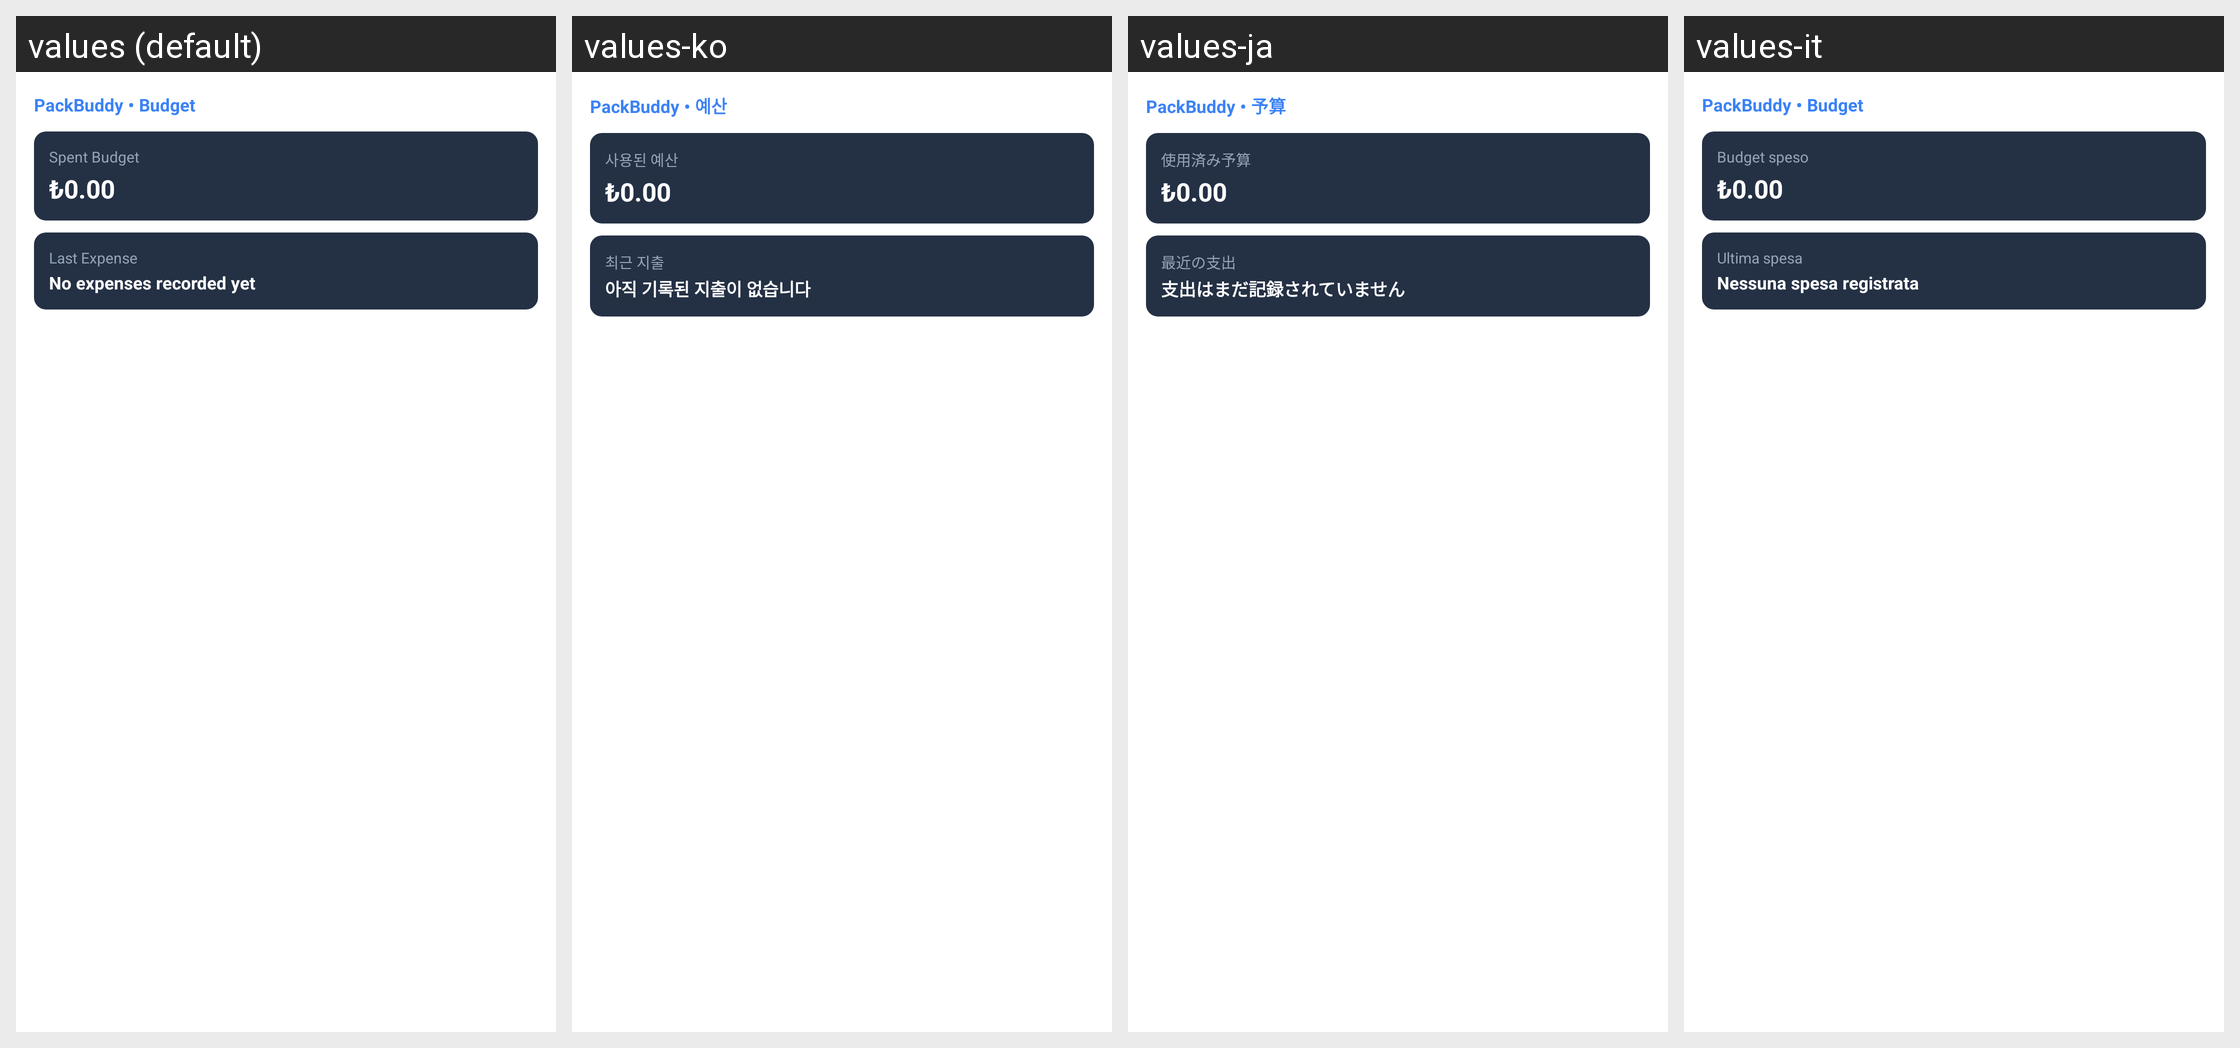

Here is an Android app screen in its default locale and in the app's own translations. Write out the translated-string differences for the strings that appear on this screen.
Android screen res/layout/packbuddy_expense_large.xml rendered under 4 locales, left to right: values (default), values-ko, values-ja, values-it. Device: Nexus 5 (rendered at 1080×1920; each locale shown at half size, 540×960, under a caption strip naming it); theme Theme.MaterialComponents.DayNight.NoActionBar.
Other locales in the repository, not shown: values-ar, values-de, values-el, values-es, values-fr, values-hi, values-in, values-nl, values-pl, values-pt, values-ru, values-sv, values-th, values-tr, values-vi, values-zh.
Strings drawn on this screen, with the default value and each locale's value (text and hints the layout hard-codes, and strings that could not be matched under every locale, appear in the picture but are not listed):

widget_budget_app_name
  values: PackBuddy • Budget
  values-ko: PackBuddy • 예산
  values-ja: PackBuddy • 予算
  values-it: PackBuddy • Budget

widget_spent_budget
  values: Spent Budget
  values-ko: 사용된 예산
  values-ja: 使用済み予算
  values-it: Budget speso

widget_last_expense
  values: Last Expense
  values-ko: 최근 지출
  values-ja: 最近の支出
  values-it: Ultima spesa

widget_no_expense_yet
  values: No expenses recorded yet
  values-ko: 아직 기록된 지출이 없습니다
  values-ja: 支出はまだ記録されていません
  values-it: Nessuna spesa registrata
